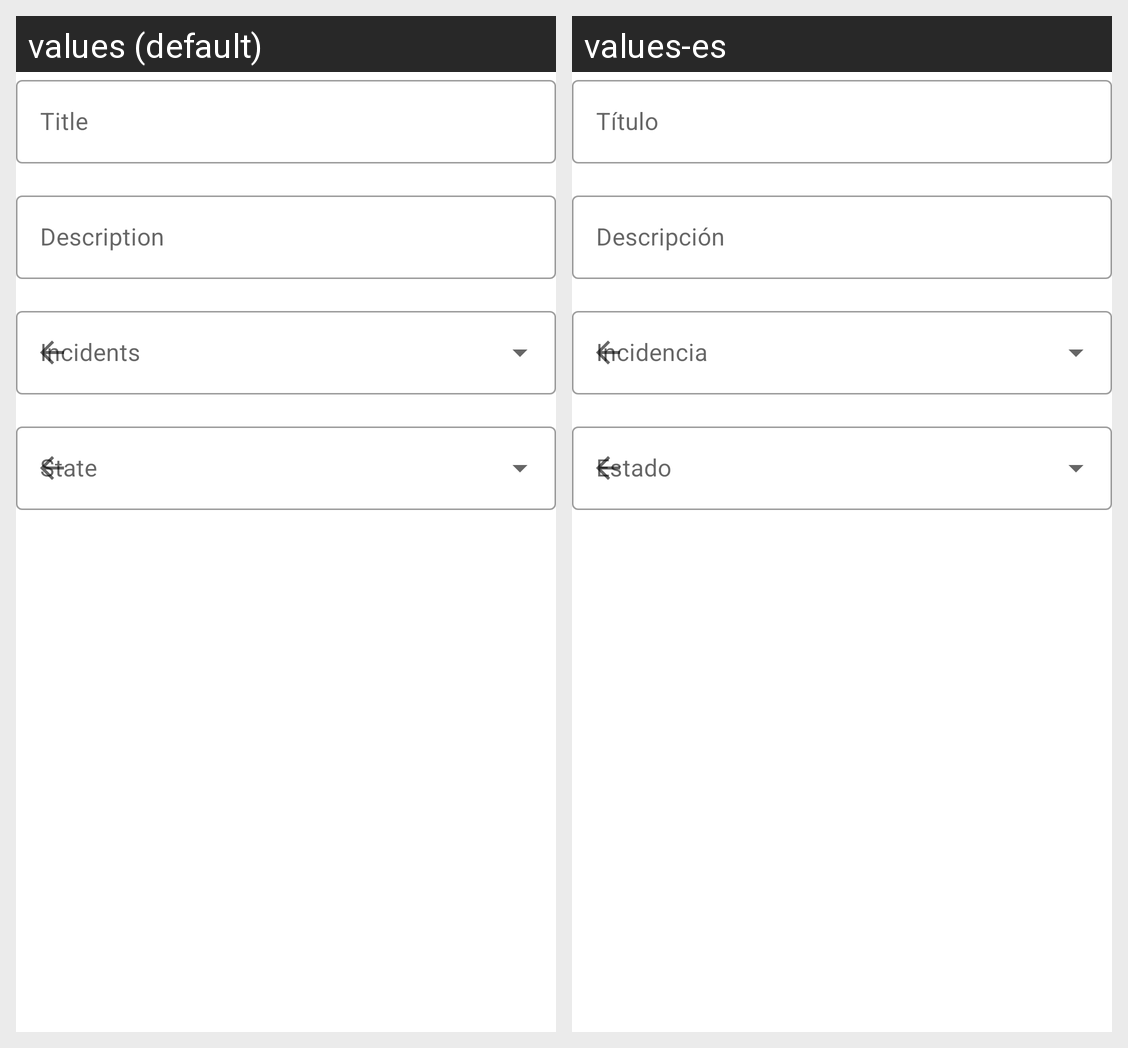

Strings drawn on this Android screen and how each of the app's shown locales translates them:
Android screen res/layout/fragment_add.xml rendered under 2 locales, left to right: values (default), values-es. Device: Nexus 5 (rendered at 1080×1920; each locale shown at half size, 540×960, under a caption strip naming it); theme Theme.Incidencias10.
Strings drawn on this screen, with the default value and each locale's value (text and hints the layout hard-codes, and strings that could not be matched under every locale, appear in the picture but are not listed):

txtTitle
  values: Title
  values-es: Título

txtDescription
  values: Description
  values-es: Descripción
